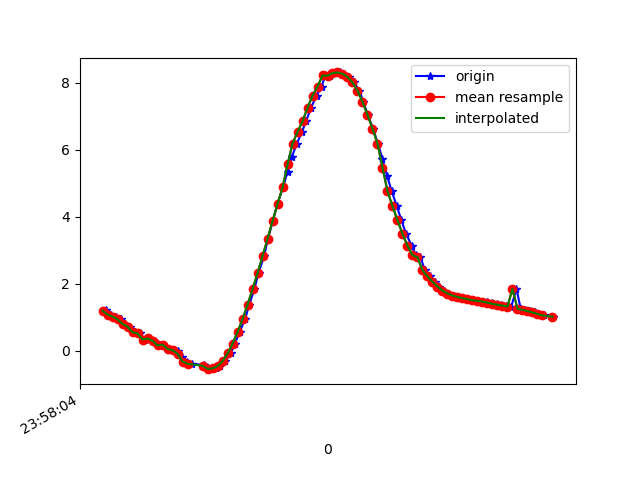

Data behind this chart, as committed beside it:
1617667084201, 362720843507995, 1.1777194, -1.6069057, 9.595357
1617667084214, 362720862738765, 1.207, -1.665, 9.582
1617667084233, 362720881969535, 1.079, -1.667, 9.597
1617667084252, 362720901200305, 1.018, -1.819, 9.576
1617667084272, 362720920431075, 0.9352, -1.805, 9.587
1617667084290, 362720939661845, 0.7982, -1.947, 9.571
1617667084309, 362720958892615, 0.7154, -1.936, 9.58
1617667084328, 362720978123385, 0.5499, -2.026, 9.572
1617667084349, 362720997354155, 0.513, -2.03, 9.574
1617667084368, 362721016584925, 0.3327, -2.053, 9.577
1617667084386, 362721035815695, 0.3655, -2.171, 9.549
1617667084404, 362721055046465, 0.2938, -2.171, 9.552
1617667084423, 362721074277235, 0.157, -2.256, 9.535
1617667084443, 362721093508005, 0.1825, -2.266, 9.533
1617667084466, 362721112738775, 0.05049, -2.269, 9.533
1617667084485, 362721131969545, 0.01247, -2.415, 9.498
1617667084500, 362721151200315, -3.9201847E-4, -2.394, 9.503
1617667084519, 362721170431085, -0.1845, -2.456, 9.485
1617667084538, 362721189661855, -0.3245, -2.532, 9.462
1617667084557, 362721208892625, -0.3909, -2.56, 9.452
1617667084607, 362721228123395, -0.4268, -2.579, 9.445
1617667084613, 362721247354165, -0.4741, -2.61, 9.434
1617667084621, 362721266584935, -0.5313, -2.666, 9.415
1617667084633, 362721285815705, -0.5517, -2.718, 9.399
1617667084652, 362721305046475, -0.5303, -2.669, 9.415
1617667084671, 362721324277245, -0.4616, -2.527, 9.457
1617667084690, 362721343508015, -0.3133, -2.377, 9.502
1617667084713, 362721362738785, -0.08267, -2.267, 9.534
1617667084729, 362721381969555, 0.2093, -2.149, 9.559
1617667084748, 362721401200325, 0.5513, -1.984, 9.581
1617667084770, 362721420431095, 0.9394, -1.799, 9.587
1617667084787, 362721439661865, 1.37, -1.635, 9.565
1617667084807, 362721458892635, 1.833, -1.483, 9.512
1617667084824, 362721478123405, 2.313, -1.294, 9.435
1617667084846, 362721497354175, 2.817, -1.07, 9.325
1617667084862, 362721516584945, 3.34, -0.8634, 9.173
1617667084881, 362721535815715, 3.865, -0.7015, 8.978
1617667084900, 362721555046485, 4.378, -0.5394, 8.751
1617667084922, 362721574277255, 4.873, -0.3337, 8.496
1617667084940, 362721593508025, 5.34, -0.1182, 8.216
1617667084957, 362721612738795, 5.777, 0.05771, 7.916
1617667084977, 362721631969565, 6.178, 0.1726, 7.606
1617667084998, 362721651200335, 6.532, 0.2526, 7.301
1617667085014, 362721670431105, 6.845, 0.29, 7.008
1617667085034, 362721689661875, 7.25, 0.2857, 6.588
1617667085056, 362721708892645, 7.609, 0.3762, 6.165
1617667085076, 362721728123415, 7.883, 0.4688, 5.804
1617667085091, 362721747354185, 8.215, 1.044, 5.24
1617667085110, 362721766584955, 8.209, 0.6214, 5.316
1617667085128, 362721785954772, 8.285, 0.6425, 5.194
1617667085149, 362721805185542, 8.306, 0.6351, 5.162
1617667085167, 362721824416312, 8.267, 0.6188, 5.226
1617667085186, 362721843647082, 8.17, 0.588, 5.381
1617667085205, 362721862877852, 8.008, 0.5204, 5.625
1617667085228, 362721882108622, 7.763, 0.3769, 5.969
1617667085243, 362721901339392, 7.427, 0.1865, 6.392
1617667085262, 362721920570162, 7.039, -0.02607, 6.819
1617667085282, 362721939800932, 6.627, -0.2809, 7.214
1617667085302, 362721959031702, 6.182, -0.5423, 7.585
1617667085320, 362721978262472, 5.708, -0.7601, 7.929
1617667085338, 362721997493242, 5.224, -0.9448, 8.238
... 34 more rows
